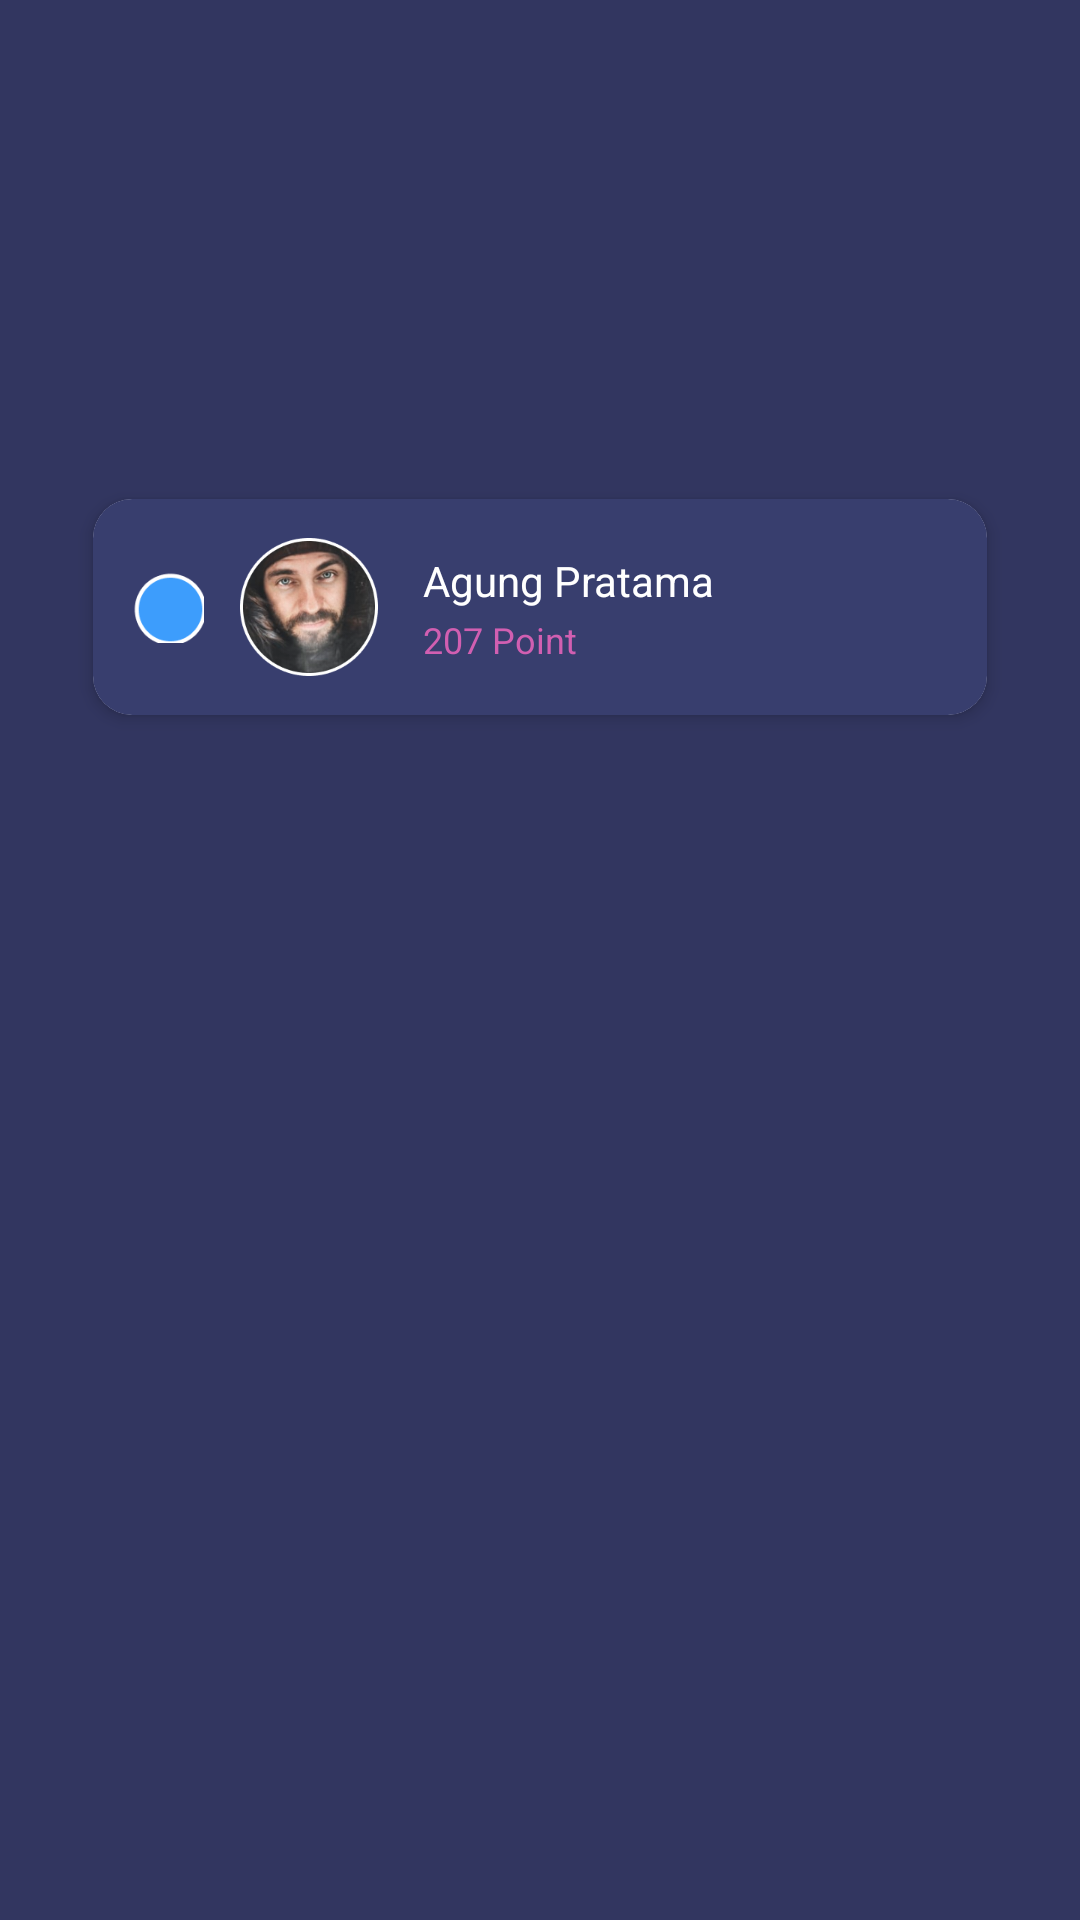

Here is an Android app screen rendered from its layout file. Give the layout XML and the strings, colors and styles it references.
<!-- AndroidManifest.xml: application theme Theme.QuizzApp -->
<!-- res/layout/fragment_hard.xml -->
<?xml version="1.0" encoding="utf-8"?>
<androidx.constraintlayout.widget.ConstraintLayout xmlns:android="http://schemas.android.com/apk/res/android"
    xmlns:card_view="http://schemas.android.com/apk/res-auto"
    android:layout_width="match_parent"
    android:layout_height="match_parent"
    android:background="#323660">


    <androidx.cardview.widget.CardView
        android:layout_width="0dp"
        android:layout_height="wrap_content"
        android:layout_marginStart="24dp"
        android:layout_marginTop="158dp"
        android:layout_marginEnd="24dp"
        card_view:cardCornerRadius="13dp"
        card_view:cardElevation="3dp"
        card_view:cardUseCompatPadding="true"
        card_view:layout_constraintEnd_toEndOf="parent"
        card_view:layout_constraintStart_toStartOf="parent"
        card_view:layout_constraintTop_toTopOf="parent">

        <LinearLayout
            android:layout_width="match_parent"
            android:layout_height="match_parent"
            android:background="#383E6E"
            android:orientation="vertical"
            android:padding="13dp">

            <LinearLayout
                android:layout_width="match_parent"
                android:layout_height="match_parent">

                <ImageView
                    android:layout_width="24dp"
                    android:layout_height="24dp"
                    android:layout_gravity="center"
                    android:layout_marginStart="0dp"
                    android:drawablePadding="215dp"
                    android:src="@drawable/number" />

                <ImageView
                    android:layout_width="46dp"
                    android:layout_height="46dp"
                    android:layout_marginLeft="12dp"
                    android:layout_marginRight="15dp"
                    android:src="@drawable/photoprofile" />


                <RelativeLayout
                    android:layout_width="201dp"
                    android:layout_height="wrap_content"
                    android:layout_gravity="center">

                    <TextView
                        android:id="@+id/namePlayer"
                        android:layout_width="wrap_content"
                        android:layout_height="wrap_content"
                        android:layout_alignParentTop="true"
                        android:layout_marginTop="1dp"
                        android:text="Agung Pratama"
                        android:textColor="#FFFFFF"
                        android:textSize="14sp" />

                    <TextView
                        android:id="@+id/scorePalyer"
                        android:layout_width="wrap_content"
                        android:layout_height="wrap_content"
                        android:layout_below="@id/namePlayer"
                        android:paddingTop="2dp"
                        android:text="207 Point"
                        android:textColor="#D15FB1"
                        android:textSize="12sp" />
                </RelativeLayout>

                <ImageView
                    android:layout_width="24dp"
                    android:layout_height="24dp"
                    android:layout_gravity="center"
                    android:layout_marginRight="12dp"
                    android:src="@drawable/piala" />

            </LinearLayout>

        </LinearLayout>

    </androidx.cardview.widget.CardView>

</androidx.constraintlayout.widget.ConstraintLayout>
<!-- resources referenced by this layout -->
<resources>
  <!-- drawable number: png bitmap (drawable, 1834 bytes) -->
  <!-- drawable photoprofile: png bitmap (drawable, 47092 bytes) -->
  <!-- drawable piala: png bitmap (drawable, 3160 bytes) -->
  <style name="Theme.QuizzApp" parent="Theme.AppCompat.Light.DarkActionBar">
          
          <item name="colorPrimary">@color/purple_500</item>
          <item name="colorPrimaryDark">@color/purple_700</item>
          <item name="colorAccent">@color/teal_200</item>
          
      </style>
  <color name="purple_500">#FF6200EE</color>
  <color name="purple_700">#FF3700B3</color>
  <color name="teal_200">#FF03DAC5</color>
</resources>
